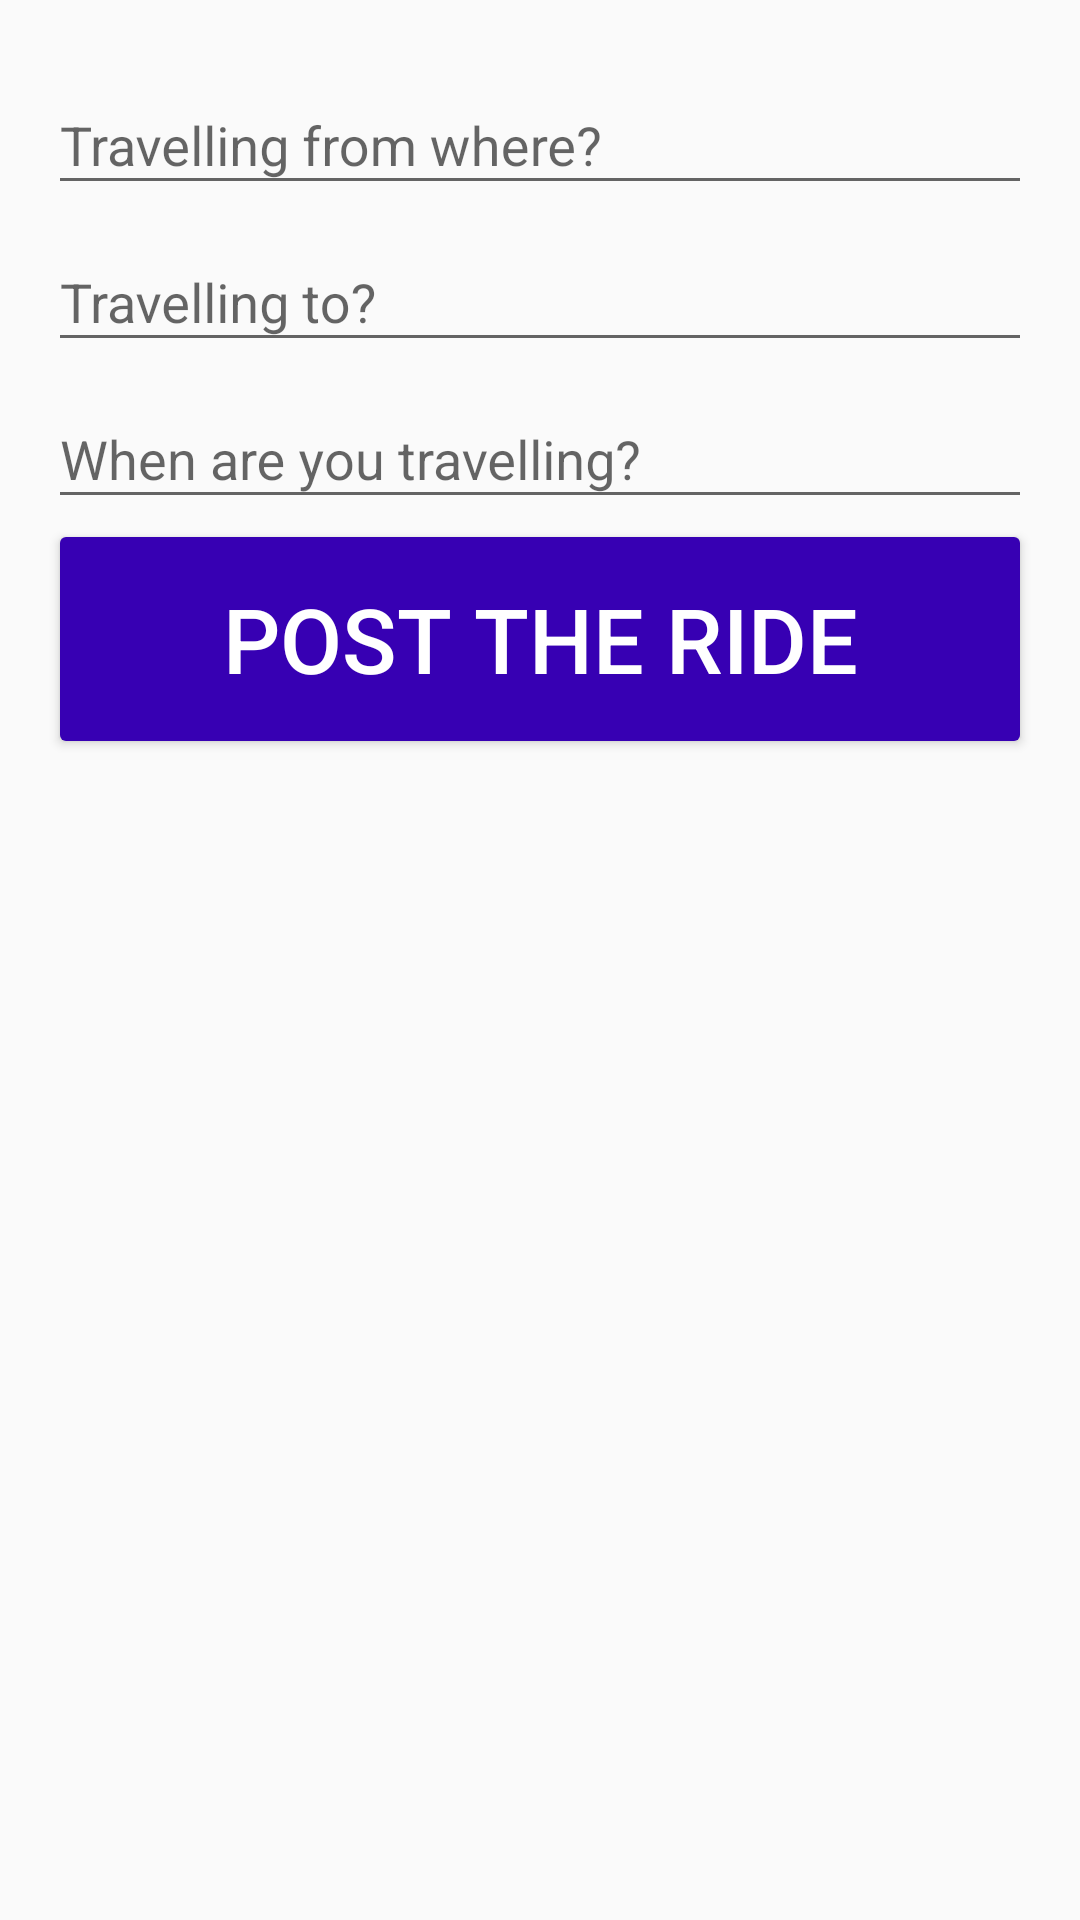

Produce the Android XML layout that renders to this screen, including the resource entries it uses.
<!-- AndroidManifest.xml: application theme AppTheme -->
<!-- res/layout/fragment_post_ride.xml -->
<?xml version="1.0" encoding="utf-8"?>
<LinearLayout xmlns:android="http://schemas.android.com/apk/res/android"
    android:orientation="vertical" android:layout_width="match_parent"
    android:padding="16dp"
    android:layout_height="match_parent">
    <android.support.design.widget.TextInputLayout
        android:layout_width="match_parent"
        android:layout_height="wrap_content">
    <EditText
        android:layout_width="match_parent"
        android:layout_height="wrap_content"
        android:hint="Travelling from where?"
        android:id="@+id/from"/>
    </android.support.design.widget.TextInputLayout>
    <android.support.design.widget.TextInputLayout
        android:layout_width="match_parent"
        android:layout_height="wrap_content">
    <EditText
        android:layout_width="match_parent"
        android:layout_height="wrap_content"
        android:hint="Travelling to?"
        android:id="@+id/to"/>
    </android.support.design.widget.TextInputLayout>
    <android.support.design.widget.TextInputLayout
        android:layout_width="match_parent"
        android:layout_height="wrap_content">
    <EditText
        android:layout_width="match_parent"
        android:layout_height="wrap_content"
        android:hint="When are you travelling?"
        android:inputType="datetime"
        android:id="@+id/time"/>
    </android.support.design.widget.TextInputLayout>
    <Button
        android:layout_width="match_parent"
        android:layout_height="80dp"
        android:text="Post the ride"
        android:textSize="30sp"
        android:textColor="#fff"

        android:id="@+id/post"/>



</LinearLayout>
<!-- resources referenced by this layout -->
<resources>
  <style name="AppTheme" parent="Theme.AppCompat.Light.NoActionBar">
          
          <item name="colorPrimary">@color/colorPrimary</item>
          <item name="colorPrimaryDark">@color/colorPrimaryDark</item>
          <item name="colorAccent">@color/colorAccent</item>
  
          <item name="colorButtonNormal">@color/colorPrimaryDark</item>
      </style>
  <!-- not gathered from this repository: default colours our renderer supplied (Android Studio template values) -->
  <color name="colorPrimary">#FF6200EE</color>
  <color name="colorPrimaryDark">#FF3700B3</color>
  <color name="colorAccent">#FF03DAC5</color>
</resources>
